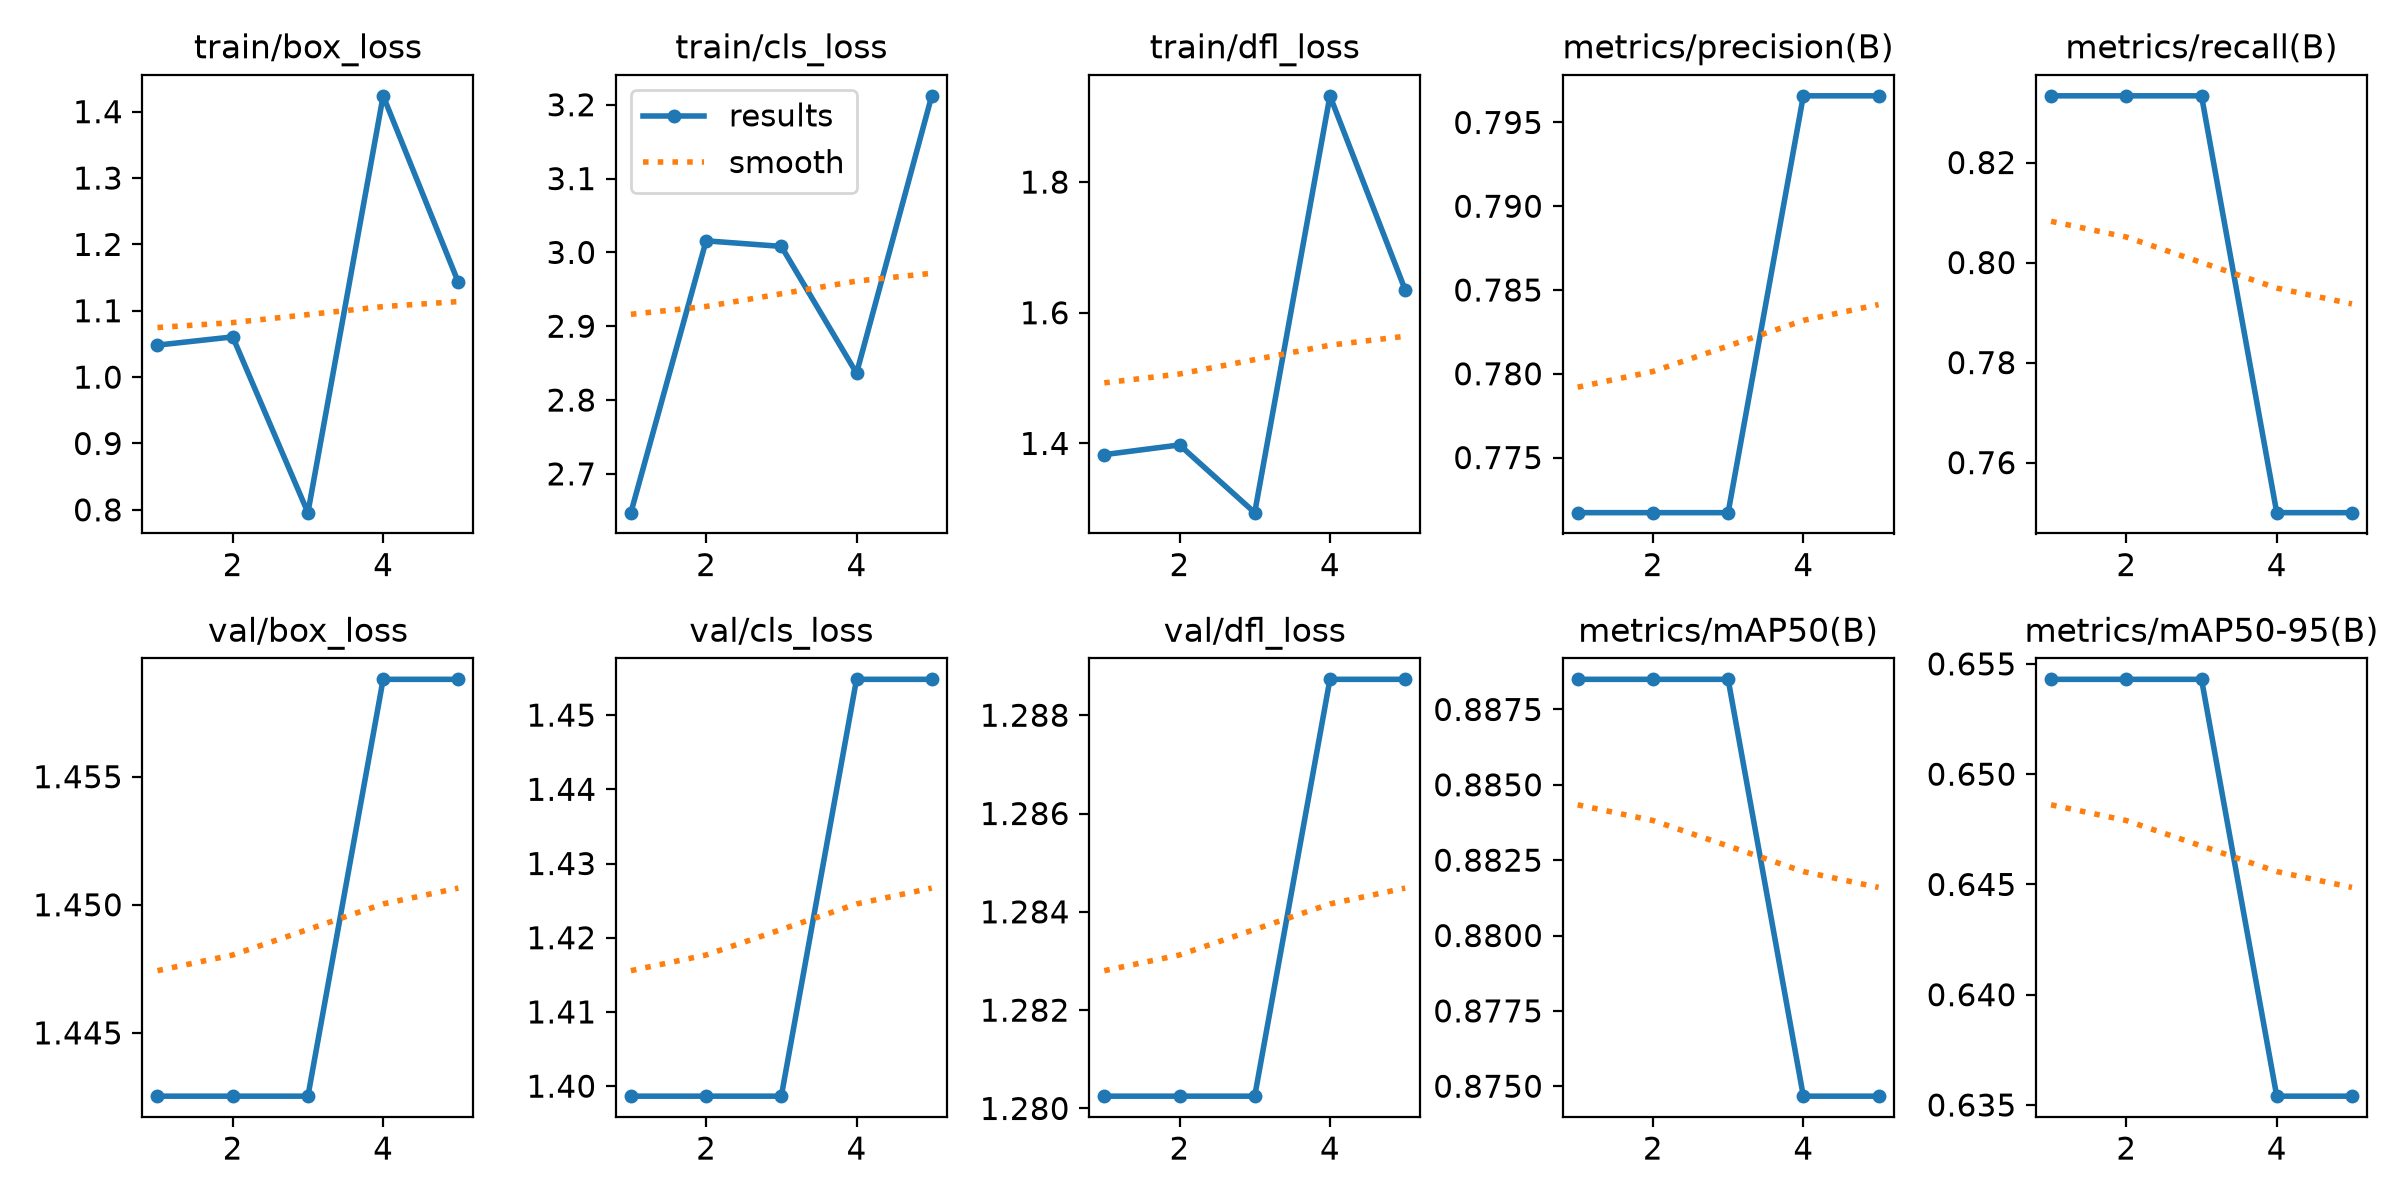

The table this chart was drawn from, first rows:
epoch, time, train/box_loss, train/cls_loss, train/dfl_loss, metrics/precision(B), metrics/recall(B), metrics/mAP50(B), metrics/mAP50-95(B), val/box_loss, val/cls_loss, val/dfl_loss, lr/pg0, lr/pg1, lr/pg2
1, 1.481, 1.048, 2.647, 1.383, 0.7717, 0.8333, 0.8885, 0.6543, 1.443, 1.399, 1.28, 0, 0, 0
2, 3.107, 1.061, 3.016, 1.398, 0.7717, 0.8333, 0.8885, 0.6543, 1.443, 1.399, 1.28, 3.18127e-05, 3.18127e-05, 3.18127e-05
3, 4.573, 0.7958, 3.008, 1.294, 0.7717, 0.8333, 0.8885, 0.6543, 1.443, 1.399, 1.28, 4.79173e-05, 4.79173e-05, 4.79173e-05
4, 6.055, 1.424, 2.836, 1.932, 0.7966, 0.75, 0.8747, 0.6354, 1.459, 1.455, 1.289, 4.8314e-05, 4.8314e-05, 4.8314e-05
5, 7.557, 1.143, 3.212, 1.635, 0.7966, 0.75, 0.8747, 0.6354, 1.459, 1.455, 1.289, 2.4752e-05, 2.4752e-05, 2.4752e-05
